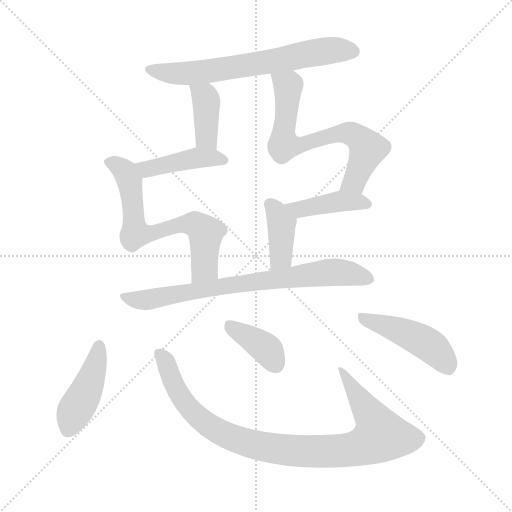
t = 0.00 s
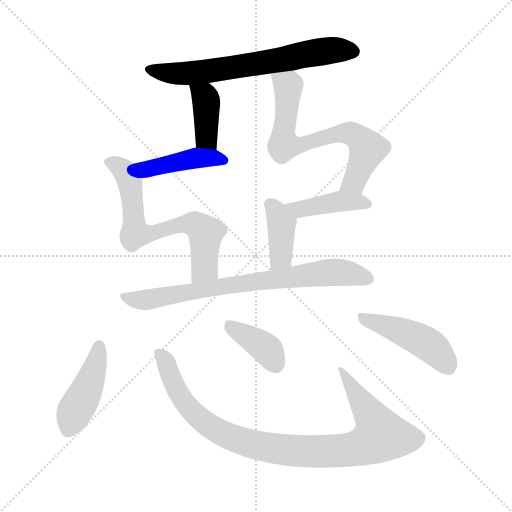
t = 1.76 s
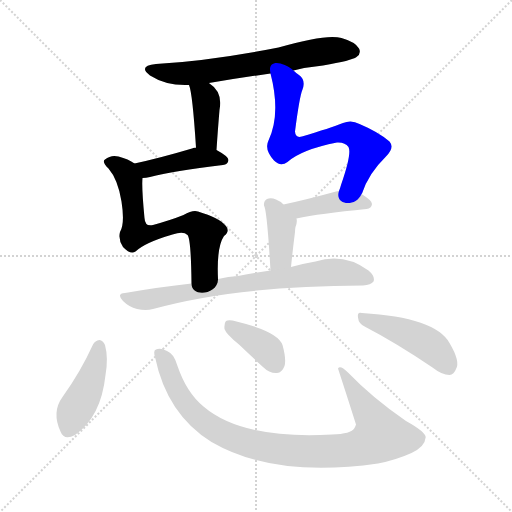
t = 3.52 s
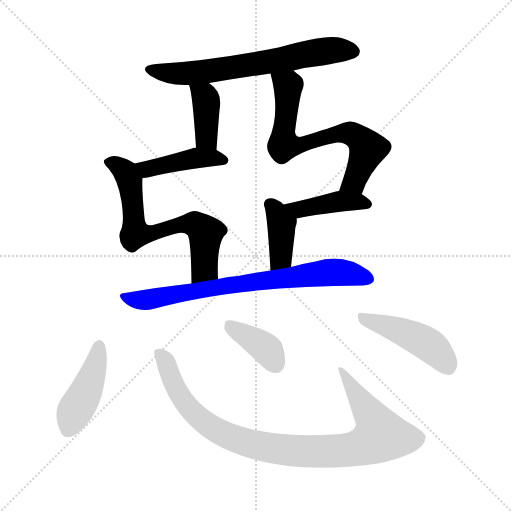
t = 5.27 s
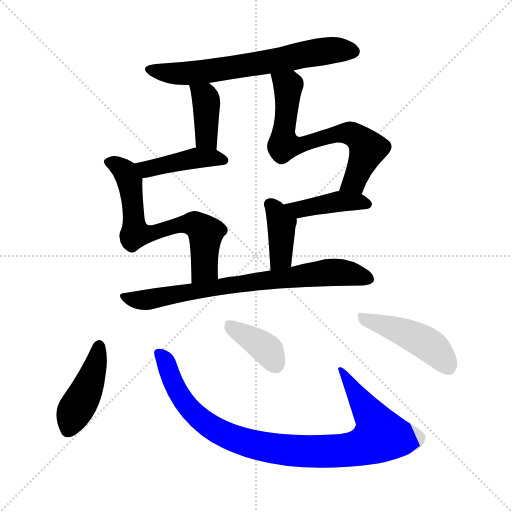
t = 7.03 s
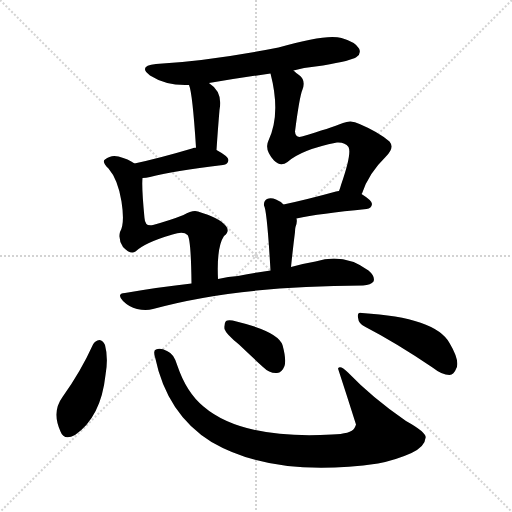
t = 8.79 s

The animated SVG that drew these frames (rendered in a browser with its animation timeline set to each time). Animation: 12 CSS @keyframes rules; one cycle of 8.79 s.

<svg version="1.1" viewBox="0 0 1024 1024" xmlns="http://www.w3.org/2000/svg">
  <g stroke="lightgray" stroke-dasharray="1,1" stroke-width="1" transform="scale(4, 4)">
    <line x1="0" y1="0" x2="256" y2="256"></line>
    <line x1="256" y1="0" x2="0" y2="256"></line>
    <line x1="128" y1="0" x2="128" y2="256"></line>
    <line x1="0" y1="128" x2="256" y2="128"></line>
  </g>
<g transform="scale(1, -1) translate(0, -900)">
   <style type="text/css">
    @keyframes keyframes0 {
      from {
       stroke: blue;
       stroke-dashoffset: 664;
       stroke-width: 128;
       }
       68% {
       animation-timing-function: step-end;
       stroke: blue;
       stroke-dashoffset: 0;
       stroke-width: 128;
       }
       to {
       stroke: black;
       stroke-width: 1024;
       }
       }
       #make-me-a-hanzi-animation-0 {
         animation: keyframes0 0.790365s both;
         animation-delay: 0.000000s;
         animation-timing-function: linear;
       }
    @keyframes keyframes1 {
      from {
       stroke: blue;
       stroke-dashoffset: 394;
       stroke-width: 128;
       }
       56% {
       animation-timing-function: step-end;
       stroke: blue;
       stroke-dashoffset: 0;
       stroke-width: 128;
       }
       to {
       stroke: black;
       stroke-width: 1024;
       }
       }
       #make-me-a-hanzi-animation-1 {
         animation: keyframes1 0.570638s both;
         animation-delay: 0.790365s;
         animation-timing-function: linear;
       }
    @keyframes keyframes2 {
      from {
       stroke: blue;
       stroke-dashoffset: 431;
       stroke-width: 128;
       }
       58% {
       animation-timing-function: step-end;
       stroke: blue;
       stroke-dashoffset: 0;
       stroke-width: 128;
       }
       to {
       stroke: black;
       stroke-width: 1024;
       }
       }
       #make-me-a-hanzi-animation-2 {
         animation: keyframes2 0.600749s both;
         animation-delay: 1.361003s;
         animation-timing-function: linear;
       }
    @keyframes keyframes3 {
      from {
       stroke: blue;
       stroke-dashoffset: 664;
       stroke-width: 128;
       }
       68% {
       animation-timing-function: step-end;
       stroke: blue;
       stroke-dashoffset: 0;
       stroke-width: 128;
       }
       to {
       stroke: black;
       stroke-width: 1024;
       }
       }
       #make-me-a-hanzi-animation-3 {
         animation: keyframes3 0.790365s both;
         animation-delay: 1.961751s;
         animation-timing-function: linear;
       }
    @keyframes keyframes4 {
      from {
       stroke: blue;
       stroke-dashoffset: 688;
       stroke-width: 128;
       }
       69% {
       animation-timing-function: step-end;
       stroke: blue;
       stroke-dashoffset: 0;
       stroke-width: 128;
       }
       to {
       stroke: black;
       stroke-width: 1024;
       }
       }
       #make-me-a-hanzi-animation-4 {
         animation: keyframes4 0.809896s both;
         animation-delay: 2.752116s;
         animation-timing-function: linear;
       }
    @keyframes keyframes5 {
      from {
       stroke: blue;
       stroke-dashoffset: 418;
       stroke-width: 128;
       }
       58% {
       animation-timing-function: step-end;
       stroke: blue;
       stroke-dashoffset: 0;
       stroke-width: 128;
       }
       to {
       stroke: black;
       stroke-width: 1024;
       }
       }
       #make-me-a-hanzi-animation-5 {
         animation: keyframes5 0.590169s both;
         animation-delay: 3.562012s;
         animation-timing-function: linear;
       }
    @keyframes keyframes6 {
      from {
       stroke: blue;
       stroke-dashoffset: 390;
       stroke-width: 128;
       }
       56% {
       animation-timing-function: step-end;
       stroke: blue;
       stroke-dashoffset: 0;
       stroke-width: 128;
       }
       to {
       stroke: black;
       stroke-width: 1024;
       }
       }
       #make-me-a-hanzi-animation-6 {
         animation: keyframes6 0.567383s both;
         animation-delay: 4.152181s;
         animation-timing-function: linear;
       }
    @keyframes keyframes7 {
      from {
       stroke: blue;
       stroke-dashoffset: 752;
       stroke-width: 128;
       }
       71% {
       animation-timing-function: step-end;
       stroke: blue;
       stroke-dashoffset: 0;
       stroke-width: 128;
       }
       to {
       stroke: black;
       stroke-width: 1024;
       }
       }
       #make-me-a-hanzi-animation-7 {
         animation: keyframes7 0.861979s both;
         animation-delay: 4.719564s;
         animation-timing-function: linear;
       }
    @keyframes keyframes8 {
      from {
       stroke: blue;
       stroke-dashoffset: 434;
       stroke-width: 128;
       }
       59% {
       animation-timing-function: step-end;
       stroke: blue;
       stroke-dashoffset: 0;
       stroke-width: 128;
       }
       to {
       stroke: black;
       stroke-width: 1024;
       }
       }
       #make-me-a-hanzi-animation-8 {
         animation: keyframes8 0.603190s both;
         animation-delay: 5.581543s;
         animation-timing-function: linear;
       }
    @keyframes keyframes9 {
      from {
       stroke: blue;
       stroke-dashoffset: 947;
       stroke-width: 128;
       }
       76% {
       animation-timing-function: step-end;
       stroke: blue;
       stroke-dashoffset: 0;
       stroke-width: 128;
       }
       to {
       stroke: black;
       stroke-width: 1024;
       }
       }
       #make-me-a-hanzi-animation-9 {
         animation: keyframes9 1.020671s both;
         animation-delay: 6.184733s;
         animation-timing-function: linear;
       }
    @keyframes keyframes10 {
      from {
       stroke: blue;
       stroke-dashoffset: 382;
       stroke-width: 128;
       }
       55% {
       animation-timing-function: step-end;
       stroke: blue;
       stroke-dashoffset: 0;
       stroke-width: 128;
       }
       to {
       stroke: black;
       stroke-width: 1024;
       }
       }
       #make-me-a-hanzi-animation-10 {
         animation: keyframes10 0.560872s both;
         animation-delay: 7.205404s;
         animation-timing-function: linear;
       }
    @keyframes keyframes11 {
      from {
       stroke: blue;
       stroke-dashoffset: 456;
       stroke-width: 128;
       }
       60% {
       animation-timing-function: step-end;
       stroke: blue;
       stroke-dashoffset: 0;
       stroke-width: 128;
       }
       to {
       stroke: black;
       stroke-width: 1024;
       }
       }
       #make-me-a-hanzi-animation-11 {
         animation: keyframes11 0.621094s both;
         animation-delay: 7.766276s;
         animation-timing-function: linear;
       }
</style>
<path d="M 587.0 759.0 Q 615.0 766.0 646.0 769.0 Q 704.0 779.0 713.0 786.0 Q 723.0 793.0 718.0 803.0 Q 711.0 816.0 683.0 824.0 Q 653.0 833.0 557.0 805.0 Q 419.0 778.0 312.0 772.0 Q 275.0 768.0 300.0 749.0 Q 333.0 728.0 378.0 730.0 L 418.0 734.0 Q 478.0 744.0 541.0 753.0 L 587.0 759.0 Z" fill="lightgray"></path> 
<path d="M 378.0 730.0 Q 385.0 714.0 392.0 605.0 C 394.0 575.0 431.0 570.0 433.0 600.0 Q 436.0 645.0 439.0 680.0 Q 446.0 716.0 419.0 733.0 L 418.0 734.0 C 394.0 752.0 369.0 759.0 378.0 730.0 Z" fill="lightgray"></path> 
<path d="M 392.0 605.0 Q 388.0 605.0 384.0 603.0 Q 320.0 584.0 269.0 573.0 C 240.0 567.0 255.0 542.0 285.0 544.0 Q 292.0 544.0 300.0 546.0 Q 346.0 558.0 446.0 570.0 Q 456.0 571.0 457.0 580.0 Q 457.0 587.0 433.0 600.0 L 392.0 605.0 Z" fill="lightgray"></path> 
<path d="M 269.0 573.0 Q 257.0 582.0 237.0 587.0 Q 222.0 591.0 210.0 581.0 Q 203.0 577.0 217.0 563.0 Q 236.0 541.0 243.0 497.0 Q 250.0 452.0 240.0 436.0 Q 236.0 421.0 246.0 406.0 Q 261.0 390.0 271.0 397.0 Q 290.0 415.0 345.0 431.0 Q 367.0 438.0 375.0 430.0 Q 382.0 423.0 383.0 333.0 C 383.0 303.0 437.0 312.0 436.0 342.0 Q 433.0 406.0 448.0 428.0 Q 461.0 438.0 451.0 449.0 Q 439.0 464.0 396.0 477.0 Q 386.0 481.0 367.0 470.0 Q 342.0 460.0 306.0 450.0 Q 290.0 446.0 289.0 464.0 Q 283.0 527.0 285.0 544.0 C 286.0 563.0 286.0 563.0 269.0 573.0 Z" fill="lightgray"></path> 
<path d="M 723.0 512.0 Q 723.0 513.0 724.0 513.0 Q 737.0 553.0 771.0 586.0 Q 790.0 604.0 779.0 617.0 Q 757.0 636.0 719.0 652.0 Q 703.0 661.0 686.0 654.0 Q 661.0 644.0 604.0 627.0 Q 591.0 623.0 590.0 637.0 Q 599.0 707.0 605.0 721.0 Q 612.0 740.0 598.0 750.0 Q 592.0 754.0 587.0 759.0 C 564.0 778.0 534.0 782.0 541.0 753.0 Q 562.0 672.0 537.0 619.0 Q 528.0 601.0 548.0 579.0 Q 561.0 566.0 575.0 576.0 Q 603.0 601.0 674.0 615.0 Q 690.0 616.0 697.0 606.0 Q 704.0 593.0 682.0 530.0 Q 681.0 526.0 678.0 518.0 C 668.0 490.0 711.0 484.0 723.0 512.0 Z" fill="lightgray"></path> 
<path d="M 593.0 463.0 Q 639.0 473.0 733.0 482.0 Q 743.0 483.0 744.0 492.0 Q 744.0 499.0 723.0 512.0 L 678.0 518.0 Q 674.0 518.0 672.0 517.0 Q 614.0 501.0 567.0 491.0 C 538.0 485.0 564.0 457.0 593.0 463.0 Z" fill="lightgray"></path> 
<path d="M 582.0 366.0 Q 586.0 405.0 590.0 436.0 Q 590.0 442.0 591.0 446.0 Q 595.0 456.0 593.0 463.0 L 567.0 491.0 Q 560.0 498.0 552.0 501.0 Q 542.0 505.0 534.0 502.0 Q 527.0 498.0 528.0 489.0 Q 534.0 480.0 541.0 359.0 C 543.0 329.0 579.0 336.0 582.0 366.0 Z" fill="lightgray"></path> 
<path d="M 383.0 333.0 Q 319.0 326.0 250.0 314.0 Q 232.0 313.0 246.0 298.0 Q 258.0 286.0 274.0 282.0 Q 292.0 278.0 306.0 282.0 Q 472.0 328.0 726.0 329.0 Q 742.0 330.0 747.0 337.0 Q 751.0 347.0 737.0 359.0 Q 688.0 395.0 631.0 377.0 Q 607.0 373.0 582.0 366.0 L 541.0 359.0 Q 510.0 355.0 476.0 348.0 Q 457.0 347.0 436.0 342.0 L 383.0 333.0 Z" fill="lightgray"></path> 
<path d="M 186.0 211.0 Q 161.0 156.0 125.0 106.0 Q 103.0 76.0 121.0 37.0 Q 128.0 18.0 150.0 30.0 Q 202.0 66.0 211.0 150.0 Q 217.0 184.0 210.0 210.0 Q 206.0 219.0 199.0 220.0 Q 190.0 219.0 186.0 211.0 Z" fill="lightgray"></path> 
<path d="M 310.0 186.0 Q 334.0 71.0 423.0 16.0 Q 549.0 -57.0 756.0 -27.0 Q 792.0 -20.0 823.0 -6.0 Q 850.0 7.0 851.0 24.0 Q 855.0 34.0 812.0 58.0 Q 745.0 104.0 696.0 155.0 Q 680.0 171.0 676.0 163.0 Q 694.0 108.0 712.0 51.0 Q 711.0 48.0 709.0 44.0 Q 702.0 32.0 664.0 31.0 Q 484.0 21.0 407.0 87.0 Q 373.0 115.0 355.0 168.0 Q 348.0 193.0 334.0 198.0 Q 321.0 205.0 312.0 201.0 Q 306.0 200.0 310.0 186.0 Z" fill="lightgray"></path> 
<path d="M 478.0 211.0 Q 500.0 190.0 526.0 166.0 Q 539.0 153.0 554.0 154.0 Q 564.0 155.0 569.0 168.0 Q 573.0 181.0 565.0 210.0 Q 556.0 237.0 473.0 257.0 Q 458.0 261.0 452.0 258.0 Q 448.0 254.0 449.0 242.0 Q 452.0 232.0 478.0 211.0 Z" fill="lightgray"></path> 
<path d="M 731.0 246.0 Q 791.0 215.0 865.0 165.0 Q 884.0 150.0 899.0 150.0 Q 908.0 151.0 912.0 162.0 Q 921.0 177.0 899.0 214.0 Q 871.0 265.0 724.0 274.0 Q 714.0 277.0 716.0 265.0 Q 717.0 252.0 731.0 246.0 Z" fill="lightgray"></path> 
      <clipPath id="make-me-a-hanzi-clip-0">
      <path d="M 587.0 759.0 Q 615.0 766.0 646.0 769.0 Q 704.0 779.0 713.0 786.0 Q 723.0 793.0 718.0 803.0 Q 711.0 816.0 683.0 824.0 Q 653.0 833.0 557.0 805.0 Q 419.0 778.0 312.0 772.0 Q 275.0 768.0 300.0 749.0 Q 333.0 728.0 378.0 730.0 L 418.0 734.0 Q 478.0 744.0 541.0 753.0 L 587.0 759.0 Z" fill="lightgray"></path>
      </clipPath>
      <path clip-path="url(#make-me-a-hanzi-clip-0)" d="M 304.0 762.0 L 358.0 752.0 L 396.0 755.0 L 633.0 796.0 L 707.0 797.0 " fill="none" id="make-me-a-hanzi-animation-0" stroke-dasharray="536 1072" stroke-linecap="round"></path>

      <clipPath id="make-me-a-hanzi-clip-1">
      <path d="M 378.0 730.0 Q 385.0 714.0 392.0 605.0 C 394.0 575.0 431.0 570.0 433.0 600.0 Q 436.0 645.0 439.0 680.0 Q 446.0 716.0 419.0 733.0 L 418.0 734.0 C 394.0 752.0 369.0 759.0 378.0 730.0 Z" fill="lightgray"></path>
      </clipPath>
      <path clip-path="url(#make-me-a-hanzi-clip-1)" d="M 385.0 729.0 L 411.0 704.0 L 412.0 625.0 L 427.0 608.0 " fill="none" id="make-me-a-hanzi-animation-1" stroke-dasharray="266 532" stroke-linecap="round"></path>

      <clipPath id="make-me-a-hanzi-clip-2">
      <path d="M 392.0 605.0 Q 388.0 605.0 384.0 603.0 Q 320.0 584.0 269.0 573.0 C 240.0 567.0 255.0 542.0 285.0 544.0 Q 292.0 544.0 300.0 546.0 Q 346.0 558.0 446.0 570.0 Q 456.0 571.0 457.0 580.0 Q 457.0 587.0 433.0 600.0 L 392.0 605.0 Z" fill="lightgray"></path>
      </clipPath>
      <path clip-path="url(#make-me-a-hanzi-clip-2)" d="M 276.0 571.0 L 301.0 563.0 L 393.0 584.0 L 447.0 580.0 " fill="none" id="make-me-a-hanzi-animation-2" stroke-dasharray="303 606" stroke-linecap="round"></path>

      <clipPath id="make-me-a-hanzi-clip-3">
      <path d="M 269.0 573.0 Q 257.0 582.0 237.0 587.0 Q 222.0 591.0 210.0 581.0 Q 203.0 577.0 217.0 563.0 Q 236.0 541.0 243.0 497.0 Q 250.0 452.0 240.0 436.0 Q 236.0 421.0 246.0 406.0 Q 261.0 390.0 271.0 397.0 Q 290.0 415.0 345.0 431.0 Q 367.0 438.0 375.0 430.0 Q 382.0 423.0 383.0 333.0 C 383.0 303.0 437.0 312.0 436.0 342.0 Q 433.0 406.0 448.0 428.0 Q 461.0 438.0 451.0 449.0 Q 439.0 464.0 396.0 477.0 Q 386.0 481.0 367.0 470.0 Q 342.0 460.0 306.0 450.0 Q 290.0 446.0 289.0 464.0 Q 283.0 527.0 285.0 544.0 C 286.0 563.0 286.0 563.0 269.0 573.0 Z" fill="lightgray"></path>
      </clipPath>
      <path clip-path="url(#make-me-a-hanzi-clip-3)" d="M 220.0 575.0 L 251.0 556.0 L 259.0 539.0 L 271.0 433.0 L 299.0 433.0 L 384.0 453.0 L 410.0 436.0 L 409.0 365.0 L 388.0 345.0 " fill="none" id="make-me-a-hanzi-animation-3" stroke-dasharray="536 1072" stroke-linecap="round"></path>

      <clipPath id="make-me-a-hanzi-clip-4">
      <path d="M 723.0 512.0 Q 723.0 513.0 724.0 513.0 Q 737.0 553.0 771.0 586.0 Q 790.0 604.0 779.0 617.0 Q 757.0 636.0 719.0 652.0 Q 703.0 661.0 686.0 654.0 Q 661.0 644.0 604.0 627.0 Q 591.0 623.0 590.0 637.0 Q 599.0 707.0 605.0 721.0 Q 612.0 740.0 598.0 750.0 Q 592.0 754.0 587.0 759.0 C 564.0 778.0 534.0 782.0 541.0 753.0 Q 562.0 672.0 537.0 619.0 Q 528.0 601.0 548.0 579.0 Q 561.0 566.0 575.0 576.0 Q 603.0 601.0 674.0 615.0 Q 690.0 616.0 697.0 606.0 Q 704.0 593.0 682.0 530.0 Q 681.0 526.0 678.0 518.0 C 668.0 490.0 711.0 484.0 723.0 512.0 Z" fill="lightgray"></path>
      </clipPath>
      <path clip-path="url(#make-me-a-hanzi-clip-4)" d="M 550.0 746.0 L 576.0 727.0 L 567.0 610.0 L 593.0 608.0 L 697.0 634.0 L 716.0 625.0 L 736.0 603.0 L 711.0 542.0 L 686.0 522.0 " fill="none" id="make-me-a-hanzi-animation-4" stroke-dasharray="560 1120" stroke-linecap="round"></path>

      <clipPath id="make-me-a-hanzi-clip-5">
      <path d="M 593.0 463.0 Q 639.0 473.0 733.0 482.0 Q 743.0 483.0 744.0 492.0 Q 744.0 499.0 723.0 512.0 L 678.0 518.0 Q 674.0 518.0 672.0 517.0 Q 614.0 501.0 567.0 491.0 C 538.0 485.0 564.0 457.0 593.0 463.0 Z" fill="lightgray"></path>
      </clipPath>
      <path clip-path="url(#make-me-a-hanzi-clip-5)" d="M 575.0 489.0 L 599.0 481.0 L 678.0 497.0 L 734.0 492.0 " fill="none" id="make-me-a-hanzi-animation-5" stroke-dasharray="290 580" stroke-linecap="round"></path>

      <clipPath id="make-me-a-hanzi-clip-6">
      <path d="M 582.0 366.0 Q 586.0 405.0 590.0 436.0 Q 590.0 442.0 591.0 446.0 Q 595.0 456.0 593.0 463.0 L 567.0 491.0 Q 560.0 498.0 552.0 501.0 Q 542.0 505.0 534.0 502.0 Q 527.0 498.0 528.0 489.0 Q 534.0 480.0 541.0 359.0 C 543.0 329.0 579.0 336.0 582.0 366.0 Z" fill="lightgray"></path>
      </clipPath>
      <path clip-path="url(#make-me-a-hanzi-clip-6)" d="M 539.0 492.0 L 563.0 453.0 L 562.0 385.0 L 546.0 372.0 " fill="none" id="make-me-a-hanzi-animation-6" stroke-dasharray="262 524" stroke-linecap="round"></path>

      <clipPath id="make-me-a-hanzi-clip-7">
      <path d="M 383.0 333.0 Q 319.0 326.0 250.0 314.0 Q 232.0 313.0 246.0 298.0 Q 258.0 286.0 274.0 282.0 Q 292.0 278.0 306.0 282.0 Q 472.0 328.0 726.0 329.0 Q 742.0 330.0 747.0 337.0 Q 751.0 347.0 737.0 359.0 Q 688.0 395.0 631.0 377.0 Q 607.0 373.0 582.0 366.0 L 541.0 359.0 Q 510.0 355.0 476.0 348.0 Q 457.0 347.0 436.0 342.0 L 383.0 333.0 Z" fill="lightgray"></path>
      </clipPath>
      <path clip-path="url(#make-me-a-hanzi-clip-7)" d="M 248.0 306.0 L 298.0 301.0 L 459.0 330.0 L 670.0 356.0 L 738.0 342.0 " fill="none" id="make-me-a-hanzi-animation-7" stroke-dasharray="624 1248" stroke-linecap="round"></path>

      <clipPath id="make-me-a-hanzi-clip-8">
      <path d="M 186.0 211.0 Q 161.0 156.0 125.0 106.0 Q 103.0 76.0 121.0 37.0 Q 128.0 18.0 150.0 30.0 Q 202.0 66.0 211.0 150.0 Q 217.0 184.0 210.0 210.0 Q 206.0 219.0 199.0 220.0 Q 190.0 219.0 186.0 211.0 Z" fill="lightgray"></path>
      </clipPath>
      <path clip-path="url(#make-me-a-hanzi-clip-8)" d="M 198.0 208.0 L 178.0 130.0 L 146.0 72.0 L 138.0 42.0 " fill="none" id="make-me-a-hanzi-animation-8" stroke-dasharray="306 612" stroke-linecap="round"></path>

      <clipPath id="make-me-a-hanzi-clip-9">
      <path d="M 310.0 186.0 Q 334.0 71.0 423.0 16.0 Q 549.0 -57.0 756.0 -27.0 Q 792.0 -20.0 823.0 -6.0 Q 850.0 7.0 851.0 24.0 Q 855.0 34.0 812.0 58.0 Q 745.0 104.0 696.0 155.0 Q 680.0 171.0 676.0 163.0 Q 694.0 108.0 712.0 51.0 Q 711.0 48.0 709.0 44.0 Q 702.0 32.0 664.0 31.0 Q 484.0 21.0 407.0 87.0 Q 373.0 115.0 355.0 168.0 Q 348.0 193.0 334.0 198.0 Q 321.0 205.0 312.0 201.0 Q 306.0 200.0 310.0 186.0 Z" fill="lightgray"></path>
      </clipPath>
      <path clip-path="url(#make-me-a-hanzi-clip-9)" d="M 318.0 193.0 L 331.0 177.0 L 352.0 122.0 L 368.0 97.0 L 419.0 48.0 L 490.0 16.0 L 588.0 -2.0 L 705.0 2.0 L 741.0 14.0 L 761.0 29.0 L 746.0 63.0 L 687.0 156.0 L 681.0 157.0 " fill="none" id="make-me-a-hanzi-animation-9" stroke-dasharray="819 1638" stroke-linecap="round"></path>

      <clipPath id="make-me-a-hanzi-clip-10">
      <path d="M 478.0 211.0 Q 500.0 190.0 526.0 166.0 Q 539.0 153.0 554.0 154.0 Q 564.0 155.0 569.0 168.0 Q 573.0 181.0 565.0 210.0 Q 556.0 237.0 473.0 257.0 Q 458.0 261.0 452.0 258.0 Q 448.0 254.0 449.0 242.0 Q 452.0 232.0 478.0 211.0 Z" fill="lightgray"></path>
      </clipPath>
      <path clip-path="url(#make-me-a-hanzi-clip-10)" d="M 457.0 252.0 L 532.0 203.0 L 551.0 172.0 " fill="none" id="make-me-a-hanzi-animation-10" stroke-dasharray="254 508" stroke-linecap="round"></path>

      <clipPath id="make-me-a-hanzi-clip-11">
      <path d="M 731.0 246.0 Q 791.0 215.0 865.0 165.0 Q 884.0 150.0 899.0 150.0 Q 908.0 151.0 912.0 162.0 Q 921.0 177.0 899.0 214.0 Q 871.0 265.0 724.0 274.0 Q 714.0 277.0 716.0 265.0 Q 717.0 252.0 731.0 246.0 Z" fill="lightgray"></path>
      </clipPath>
      <path clip-path="url(#make-me-a-hanzi-clip-11)" d="M 727.0 263.0 L 795.0 241.0 L 855.0 212.0 L 897.0 166.0 " fill="none" id="make-me-a-hanzi-animation-11" stroke-dasharray="328 656" stroke-linecap="round"></path>

</g>
</svg>
